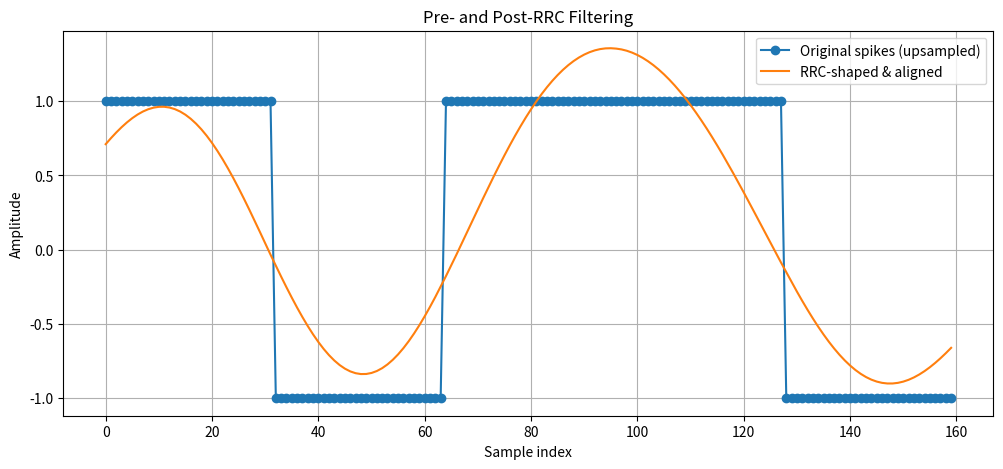

The script that saved this image:
import numpy as np
from scipy.signal import fftconvolve
import matplotlib.pyplot as plt 
# choose a tiny I sequence and Q sequence (simple QPSK example)
I = np.array([1, -1, 1, 1, -1])
Q = np.array([1,  1, -1, 1, -1])
sps = 32                        # samples per symbol (plot resolution)
ups_I = np.repeat(I, sps)       # spike train for I
ups_Q = np.repeat(Q, sps)       # spike train for Q
# print("Upscaled I:", len(ups_I))
# print("Upscaled Q:", ups_Q)
print(ups_I[16],ups_I[48],ups_I[80],ups_I[112],ups_I[144])

# --- get RRC taps (black box) ---

def rrc_taps(beta, sps, span):
    N = span * sps + 1
    t = (np.arange(N) - (N-1)/2) / sps
    h = np.zeros_like(t, dtype=float)
    for i, tt in enumerate(t):
        if abs(tt) < 1e-8:
            h[i] = 1.0 - beta + (4*beta/np.pi)
        elif abs(abs(4*beta*tt) - 1.0) < 1e-8:
            h[i] = (beta/np.sqrt(2)) * ((1+2/np.pi)*np.sin(np.pi/(4*beta)) + (1-2/np.pi)*np.cos(np.pi/(4*beta)))
        else:
            h[i] = (np.sin(np.pi*tt*(1-beta)) + 4*beta*tt*np.cos(np.pi*tt*(1+beta))) / (np.pi*tt*(1-(4*beta*tt)**2))
    return h / np.sum(h)   # normalize energy

beta = 0.35
span = 6
taps = rrc_taps(beta, sps, span)   # <-- this is the "magic cookie-cutter"; treat it as black box
print("These are tap values", len(taps))
Nfft = len(ups_I) + sps * span   # ensure linear convolution, no wrap-around

#Converts time-domain spike train into frequency domain.
X_I = np.fft.fft(ups_I, Nfft)

#FFT of RRC filter
H = np.fft.fft(taps, Nfft)

#Multiply in frequency domain
Y_I = X_I * H

#Inverse FFT → back to time domain
shaped_I_signal = np.fft.ifft(Y_I).real

#Compute Group Delay
gd = (len(taps) - 1) // 2  # number of samples delay
print("The length of taps", len(taps))
print("Group Delay Samples", gd)
print("Length of shaped_I_signal ", len(shaped_I_signal))

#Crop / shift waveform
shaped_I_signal_aligned = shaped_I_signal[gd : gd + len(ups_I)]

# --- Step 5: Plot pre- and post-filter ---
plt.figure(figsize=(12,5))
plt.plot(ups_I, 'o-', label='Original spikes (upsampled)')
plt.plot(shaped_I_signal_aligned, '-', label='RRC-shaped & aligned')
plt.title('Pre- and Post-RRC Filtering')
plt.xlabel('Sample index')
plt.ylabel('Amplitude')
plt.grid(True)
plt.legend()
plt.show()

